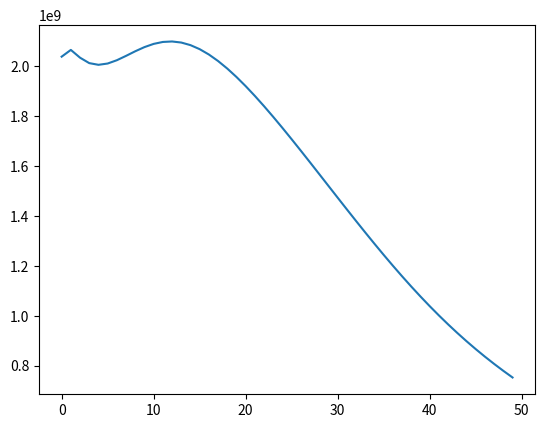

This chart was generated by the following Python code:
import matplotlib.pyplot as plt

# Datos de población por edad y género
poblacion = {
    "0-4": {"M": 32318569, "F": 28826052},
    "05-09": {"M": 47383460, "F": 41333615},
    "10-14": {"M": 48174207, "F": 41305036},
    "15-19": {"M": 44185169, "F": 37675535},
    "20-24": {"M": 42752184, "F": 36683449},
    "25-29": {"M": 46002635, "F": 40232687},
    "30-34": {"M": 59129589, "F": 53395144},
    "35-39": {"M": 58979445, "F": 54848838},
    "40-44": {"M": 51128552, "F": 48550099},
    "45-49": {"M": 50073949, "F": 48295878},
    "50-54": {"M": 61710010, "F": 60666383},
    "55-59": {"M": 56752851, "F": 57199238},
    "60-64": {"M": 36656033, "F": 38017746},
    "65-69": {"M": 36253701, "F": 39813049},
    "70-74": {"M": 26850709, "F": 31682096},
    "75-79": {"M": 15120451, "F": 18452294},
    "80-84": {"M": 8451478, "F": 11610011},
    "85-89": {"M": 3999237, "F": 6746941},
    "90-94": {"M": 1112028, "F": 2584086},
    "95-99": {"M": 134381, "F": 532052},
    "100+": {"M": 4165, "F": 48312}
}

# Definir costos y beneficios económicos por grupo de edad
economia = {
    "0-4": -5,
    "05-09": -5,
    "10-14": -5,
    "15-19": -6,
    "20-24": -2,
    "25-29": 5,
    "30-34": 7,
    "35-39": 6,
    "40-44": 6,
    "45-49": 6,
    "50-54": 6,
    "55-59": 6,
    "60-64": -5,
    "65-69": -5,
    "70-74": -5,
    "75-79": -5,
    "80-84": -5,
    "85-89": -5,
    "90-94": -5,
    "95-99": -6,
    "100+": -6
}

# Función para simular la evolución de la población por un año
def simular_evolucion(poblacion):
    nueva_poblacion = {grupo: {"M": 0, "F": 0} for grupo in poblacion}
    
    # Mover el 25% de cada grupo de edad al siguiente
    grupos_edad = list(poblacion.keys())
    for i in range(len(grupos_edad) - 1):
        grupo_actual = grupos_edad[i]
        siguiente_grupo = grupos_edad[i + 1]
        nueva_poblacion[siguiente_grupo]["M"] += int(poblacion[grupo_actual]["M"] * 0.25)
        nueva_poblacion[siguiente_grupo]["F"] += int(poblacion[grupo_actual]["F"] * 0.25)
        nueva_poblacion[grupo_actual]["M"] += int(poblacion[grupo_actual]["M"] * 0.75)
        nueva_poblacion[grupo_actual]["F"] += int(poblacion[grupo_actual]["F"] * 0.75)
    
    # Simular nacimientos
    nacimientos = 0
    for grupo in ["20-24", "25-29", "30-34"]:
        nacimientos += int(poblacion[grupo]["F"] * 0.075)  # 7.5% de las mujeres tienen un hijo
    
    nueva_poblacion["0-4"]["M"] += nacimientos // 2
    nueva_poblacion["0-4"]["F"] += nacimientos // 2
    
    # Simular muertes de ancianos
    for grupo in ["65-69", "70-74", "75-79", "80-84", "85-89", "90-94", "95-99", "100+"]:
        muertes_m = int(poblacion[grupo]["M"] * 0.9)  # 5% de mortalidad anual
        muertes_f = int(poblacion[grupo]["F"] * 0.9)
        nueva_poblacion[grupo]["M"] -= muertes_m
        nueva_poblacion[grupo]["F"] -= muertes_f
    
    return nueva_poblacion

# Función para calcular el balance económico anual
def calcular_balance_economico(poblacion, economia):
    balance = 0
    for grupo, datos in poblacion.items():
        balance += (datos["M"] + datos["F"]) * economia[grupo]
    return balance

# Número de años a simular
años_a_simular = 50
total_pob = []
total_ingresos = []
# Ciclo principal del programa
for año in range(años_a_simular):
    poblacion = simular_evolucion(poblacion)
    total_poblacion = sum(grupo["M"] + grupo["F"] for grupo in poblacion.values())
    total_pob.append(total_poblacion)
    balance_economico = calcular_balance_economico(poblacion, economia)
    total_ingresos.append(balance_economico)
    print(f"Año {año + 1}: Población total = {total_poblacion}, Balance económico = {balance_economico}")

# Imprimir la población futura
for grupo_edad, datos in poblacion.items():
    print(f"{grupo_edad}: M={datos['M']}, F={datos['F']}")

#plt.plot(total_pob)
plt.plot(total_ingresos)
plt.show()
